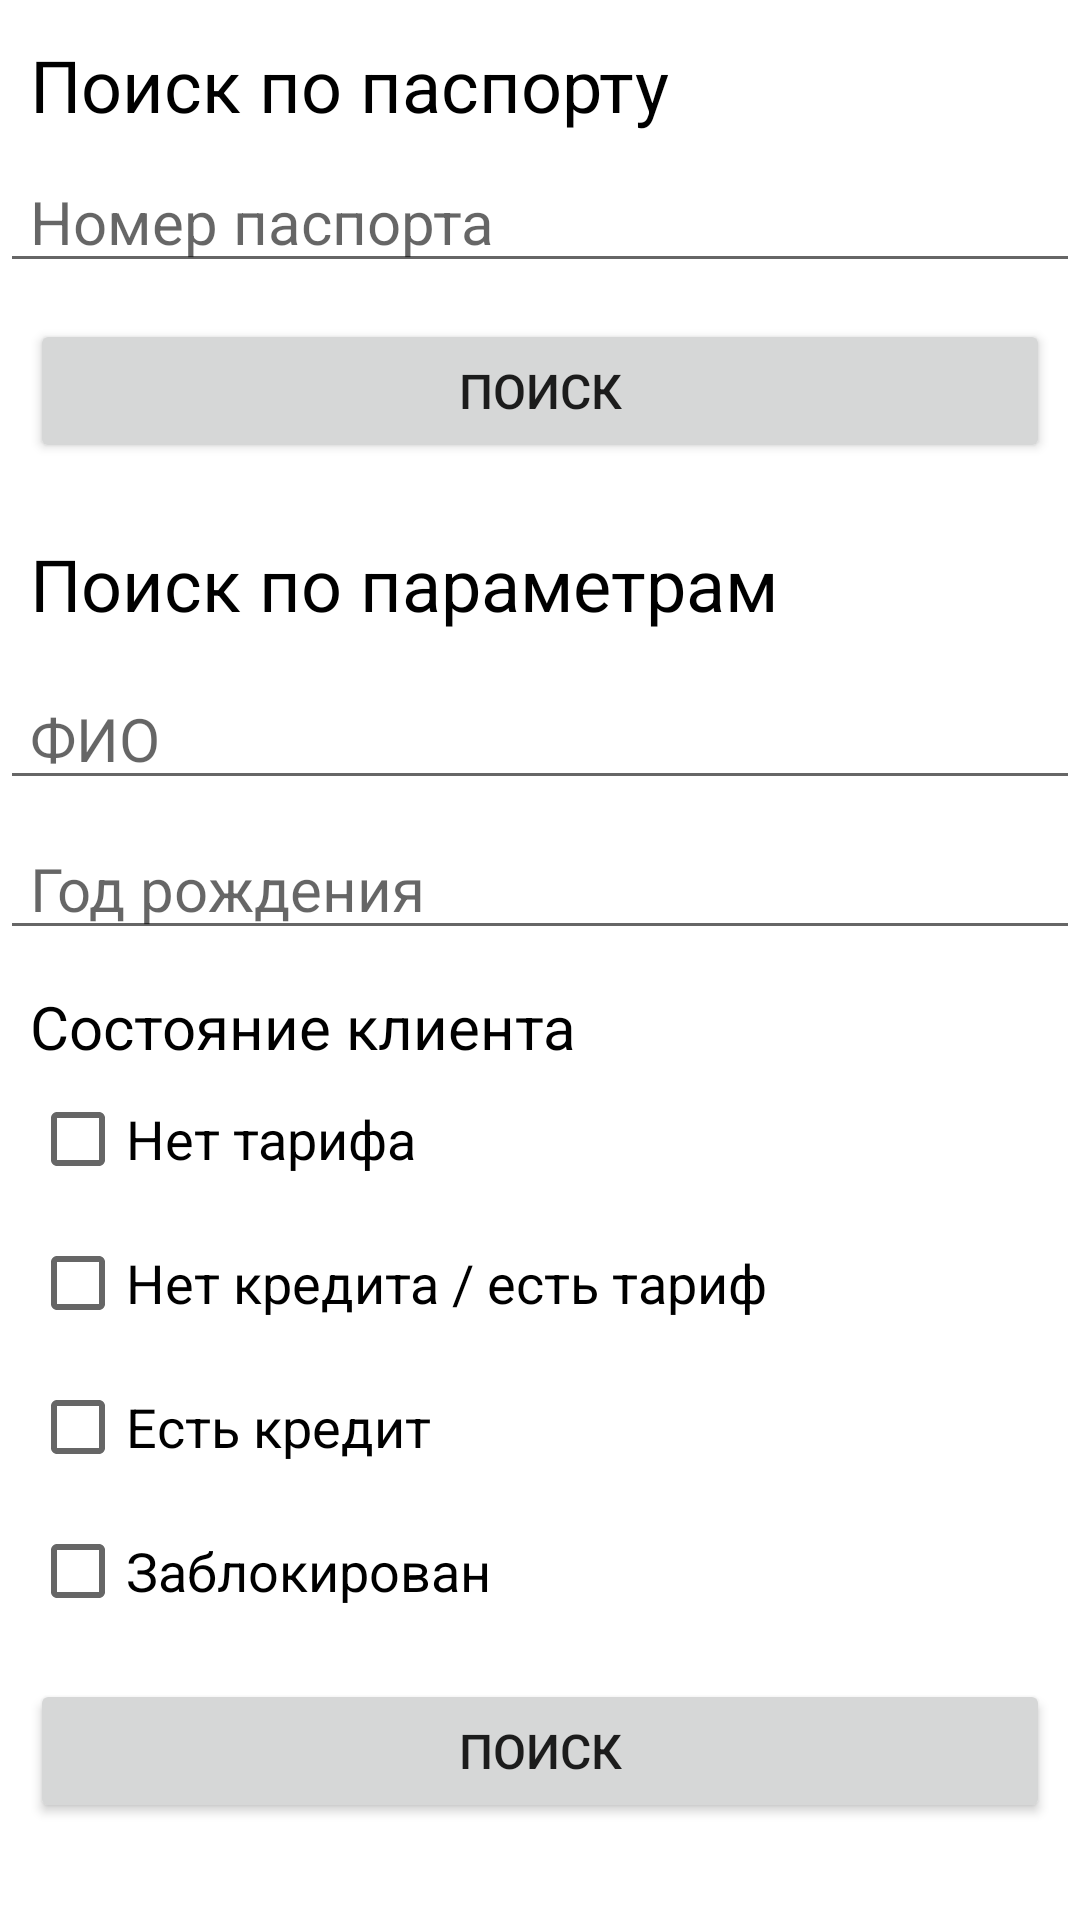

Produce the Android XML layout that renders to this screen, including the resource entries it uses.
<!-- AndroidManifest.xml: application theme Theme.CoreBankingSystemAndroid -->
<!-- res/layout/fragment_filtersclients.xml -->
<?xml version="1.0" encoding="utf-8"?>
<FrameLayout xmlns:android="http://schemas.android.com/apk/res/android"
    android:layout_width="match_parent"
    android:layout_height="match_parent">

    <ScrollView
        android:layout_width="match_parent"
        android:layout_height="wrap_content">

        <LinearLayout
            android:layout_width="match_parent"
            android:layout_height="wrap_content"
            android:orientation="vertical">

            <TextView
                android:layout_width="match_parent"
                android:layout_height="wrap_content"
                android:layout_marginTop="12dp"
                android:paddingStart="10dp"
                android:text="@string/search_passport"
                android:textColor="@color/black"
                android:textSize="24sp" />

            <EditText
                android:id="@+id/passportField"
                android:layout_width="match_parent"
                android:layout_height="wrap_content"
                android:layout_marginTop="6dp"
                android:hint="@string/number_passport"
                android:inputType="number"
                android:paddingStart="10dp"
                android:singleLine="true"
                android:textSize="20sp" />

            <Button
                android:id="@+id/buttonSearchPassport"
                android:layout_width="match_parent"
                android:layout_height="wrap_content"
                android:layout_marginHorizontal="10dp"
                android:layout_marginTop="12dp"
                android:text="@string/search"
                android:textSize="16sp" />

            <TextView
                android:layout_width="match_parent"
                android:layout_height="wrap_content"
                android:layout_marginTop="24dp"
                android:paddingStart="10dp"
                android:text="@string/search_parameters"
                android:textColor="@color/black"
                android:textSize="24sp" />

            <EditText
                android:id="@+id/fioField"
                android:layout_width="match_parent"
                android:layout_height="wrap_content"
                android:layout_marginTop="12dp"
                android:hint="@string/fio"
                android:paddingStart="10dp"
                android:singleLine="true"
                android:textSize="20sp" />

            <EditText
                android:id="@+id/yearField"
                android:layout_width="match_parent"
                android:layout_height="wrap_content"
                android:layout_marginTop="6dp"
                android:hint="@string/year_birth"
                android:inputType="number"
                android:paddingStart="10dp"
                android:singleLine="true"
                android:textSize="20sp" />

            <TextView
                android:layout_width="match_parent"
                android:layout_height="wrap_content"
                android:layout_marginTop="12dp"
                android:paddingStart="10dp"
                android:text="@string/state_client"
                android:textColor="@color/black"
                android:textSize="20sp" />

            <CheckBox
                android:id="@+id/notTariffCheckBox"
                android:layout_width="match_parent"
                android:layout_height="wrap_content"
                android:layout_marginStart="10dp"
                android:text="@string/not_tariff"
                android:textSize="18sp" />

            <CheckBox
                android:id="@+id/notCreditCheckBox"
                android:layout_width="match_parent"
                android:layout_height="wrap_content"
                android:layout_marginStart="10dp"
                android:text="@string/not_credit"
                android:textSize="18sp" />

            <CheckBox
                android:id="@+id/yesCreditCheckBox"
                android:layout_width="match_parent"
                android:layout_height="wrap_content"
                android:layout_marginStart="10dp"
                android:text="@string/yes_credit"
                android:textSize="18sp" />

            <CheckBox
                android:id="@+id/lockedCheckBox"
                android:layout_width="match_parent"
                android:layout_height="wrap_content"
                android:layout_marginStart="10dp"
                android:text="@string/locked"
                android:textSize="18sp" />

            <Button
                android:id="@+id/buttonSearchParams"
                android:layout_width="match_parent"
                android:layout_height="wrap_content"
                android:layout_marginHorizontal="10dp"
                android:layout_marginTop="12dp"
                android:text="@string/search"
                android:textSize="16sp" />
        </LinearLayout>
    </ScrollView>
</FrameLayout>
<!-- resources referenced by this layout -->
<resources>
  <color name="black">#FF000000</color>
  <string name="fio">ФИО</string>
  <string name="locked">Заблокирован</string>
  <string name="not_credit">Нет кредита / есть тариф</string>
  <string name="not_tariff">Нет тарифа</string>
  <string name="number_passport">Номер паспорта</string>
  <string name="search">Поиск</string>
  <string name="search_parameters">Поиск по параметрам</string>
  <string name="search_passport">Поиск по паспорту</string>
  <string name="state_client">Состояние клиента</string>
  <string name="year_birth">Год рождения</string>
  <string name="yes_credit">Есть кредит</string>
  <style name="Theme.CoreBankingSystemAndroid" parent="Theme.MaterialComponents.DayNight.DarkActionBar">
  		
  		<item name="colorPrimary">@color/indigo_500</item>
  		<item name="colorPrimaryVariant">@color/indigo_700</item>
  		<item name="colorOnPrimary">@color/white</item>
  		
  		<item name="colorSecondary">@color/orange_200</item>
  		<item name="colorSecondaryVariant">@color/orange_700</item>
  		<item name="colorOnSecondary">@color/black</item>
  		
  		<item tools:targetApi="l" name="android:statusBarColor">?attr/colorPrimaryVariant
  		</item>
  		
  	</style>
  <color name="indigo_500">#3F51B5</color>
  <color name="indigo_700">#303F9F</color>
  <color name="white">#FFFFFFFF</color>
  <color name="orange_200">#FFCC80</color>
  <color name="orange_700">#F57C00</color>
</resources>
